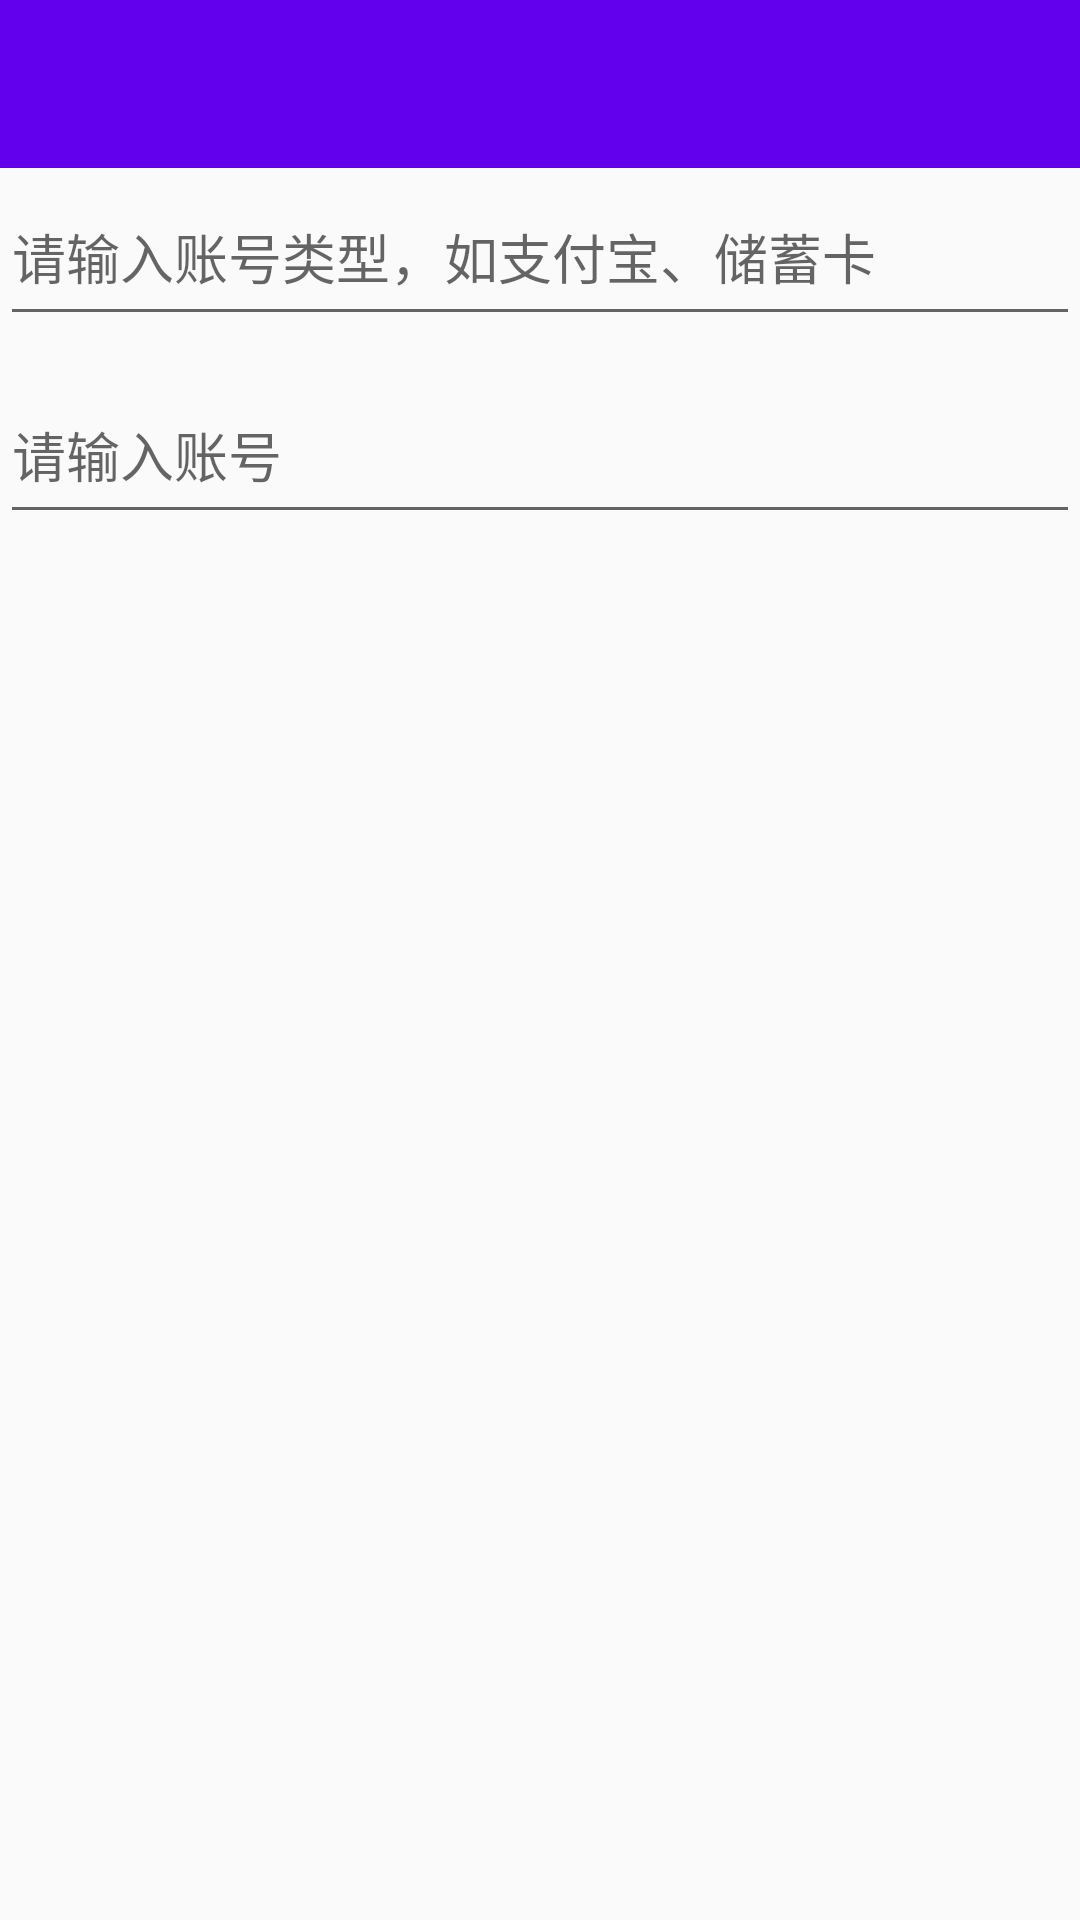

Android layout source for this screen:
<!-- AndroidManifest.xml: application theme AppTheme -->
<!-- res/layout/activity_add_card.xml -->
<?xml version="1.0" encoding="utf-8"?>
<LinearLayout xmlns:android="http://schemas.android.com/apk/res/android"
    xmlns:app="http://schemas.android.com/apk/res-auto"
    android:id="@+id/activity_add_card"
    android:layout_width="match_parent"
    android:layout_height="match_parent"
    android:orientation="vertical">

    <android.support.v7.widget.Toolbar
        android:id="@+id/toolbar"
        android:layout_width="match_parent"
        android:layout_height="?attr/actionBarSize"
        android:background="@color/colorPrimary"
        android:theme="@style/ThemeOverlay.AppCompat.Dark.ActionBar"
        app:popupTheme="@style/ThemeOverlay.AppCompat.Light" />

    <EditText
        android:id="@+id/et_card_type"
        android:layout_width="match_parent"
        android:layout_height="?attr/actionBarSize"
        android:hint="请输入账号类型，如支付宝、储蓄卡" />

    <EditText
        android:id="@+id/et_card_number"
        android:layout_width="match_parent"
        android:layout_height="?attr/actionBarSize"
        android:layout_marginTop="10dp"
        android:hint="请输入账号" />

</LinearLayout>
<!-- resources referenced by this layout -->
<resources>
  <style name="AppTheme" parent="Theme.AppCompat.Light.NoActionBar">
          
          <item name="colorPrimary">@color/colorPrimary</item>
          <item name="colorPrimaryDark">@color/colorPrimaryDark</item>
          <item name="colorAccent">@color/colorAccent</item>
      </style>
  <!-- not gathered from this repository: default colours our renderer supplied (Android Studio template values) -->
  <color name="colorPrimary">#FF6200EE</color>
  <color name="colorPrimaryDark">#FF3700B3</color>
  <color name="colorAccent">#FF03DAC5</color>
</resources>
